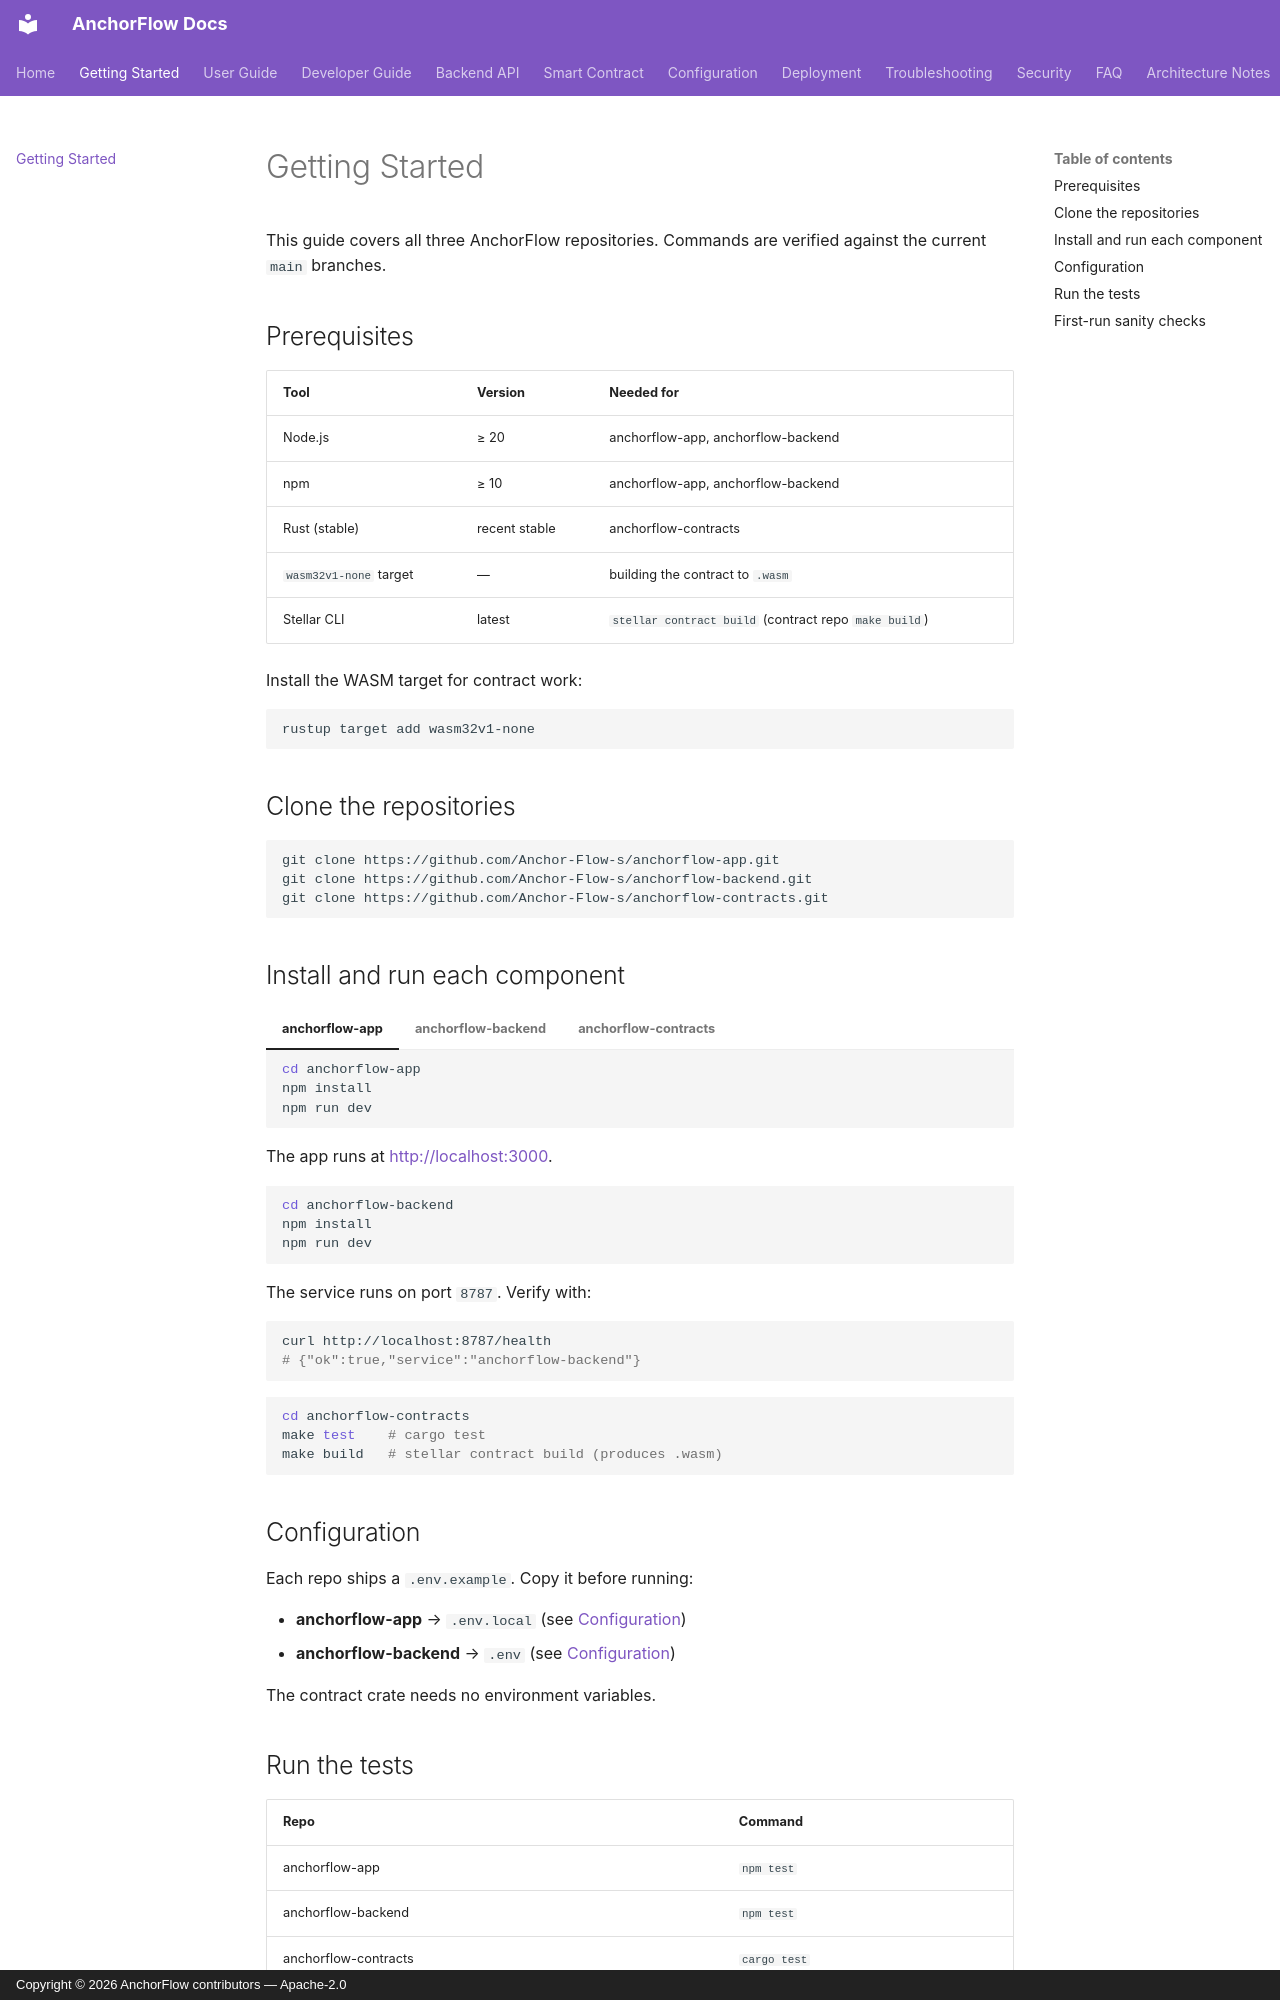

repository: Anchor-Flow-s/anchorflow-app · page: getting-started/index.html · generator: mkdocs · copyright: Copyright © 2026 AnchorFlow contributors — Apache-2.0

# Getting Started

This guide covers all three AnchorFlow repositories. Commands are verified against the current `main` branches.

## Prerequisites

| Tool | Version | Needed for |
| --- | --- | --- |
| Node.js | ≥ 20 | anchorflow-app, anchorflow-backend |
| npm | ≥ 10 | anchorflow-app, anchorflow-backend |
| Rust (stable) | recent stable | anchorflow-contracts |
| `wasm32v1-none` target | — | building the contract to `.wasm` |
| Stellar CLI | latest | `stellar contract build` (contract repo `make build`) |

Install the WASM target for contract work:

```bash
rustup target add wasm32v1-none
```

## Clone the repositories

```bash
git clone https://github.com/Anchor-Flow-s/anchorflow-app.git
git clone https://github.com/Anchor-Flow-s/anchorflow-backend.git
git clone https://github.com/Anchor-Flow-s/anchorflow-contracts.git
```

## Install and run each component

=== "anchorflow-app"

    ```bash
    cd anchorflow-app
    npm install
    npm run dev
    ```

    The app runs at <http://localhost:3000>.

=== "anchorflow-backend"

    ```bash
    cd anchorflow-backend
    npm install
    npm run dev
    ```

    The service runs on port `8787`. Verify with:

    ```bash
    curl http://localhost:8787/health
    # {"ok":true,"service":"anchorflow-backend"}
    ```

=== "anchorflow-contracts"

    ```bash
    cd anchorflow-contracts
    make test    # cargo test
    make build   # stellar contract build (produces .wasm)
    ```

## Configuration

Each repo ships a `.env.example`. Copy it before running:

- **anchorflow-app** → `.env.local` (see [Configuration](configuration.md))
- **anchorflow-backend** → `.env` (see [Configuration](configuration.md))

The contract crate needs no environment variables.

## Run the tests

| Repo | Command |
| --- | --- |
| anchorflow-app | `npm test` |
| anchorflow-backend | `npm test` |
| anchorflow-contracts | `cargo test` |
